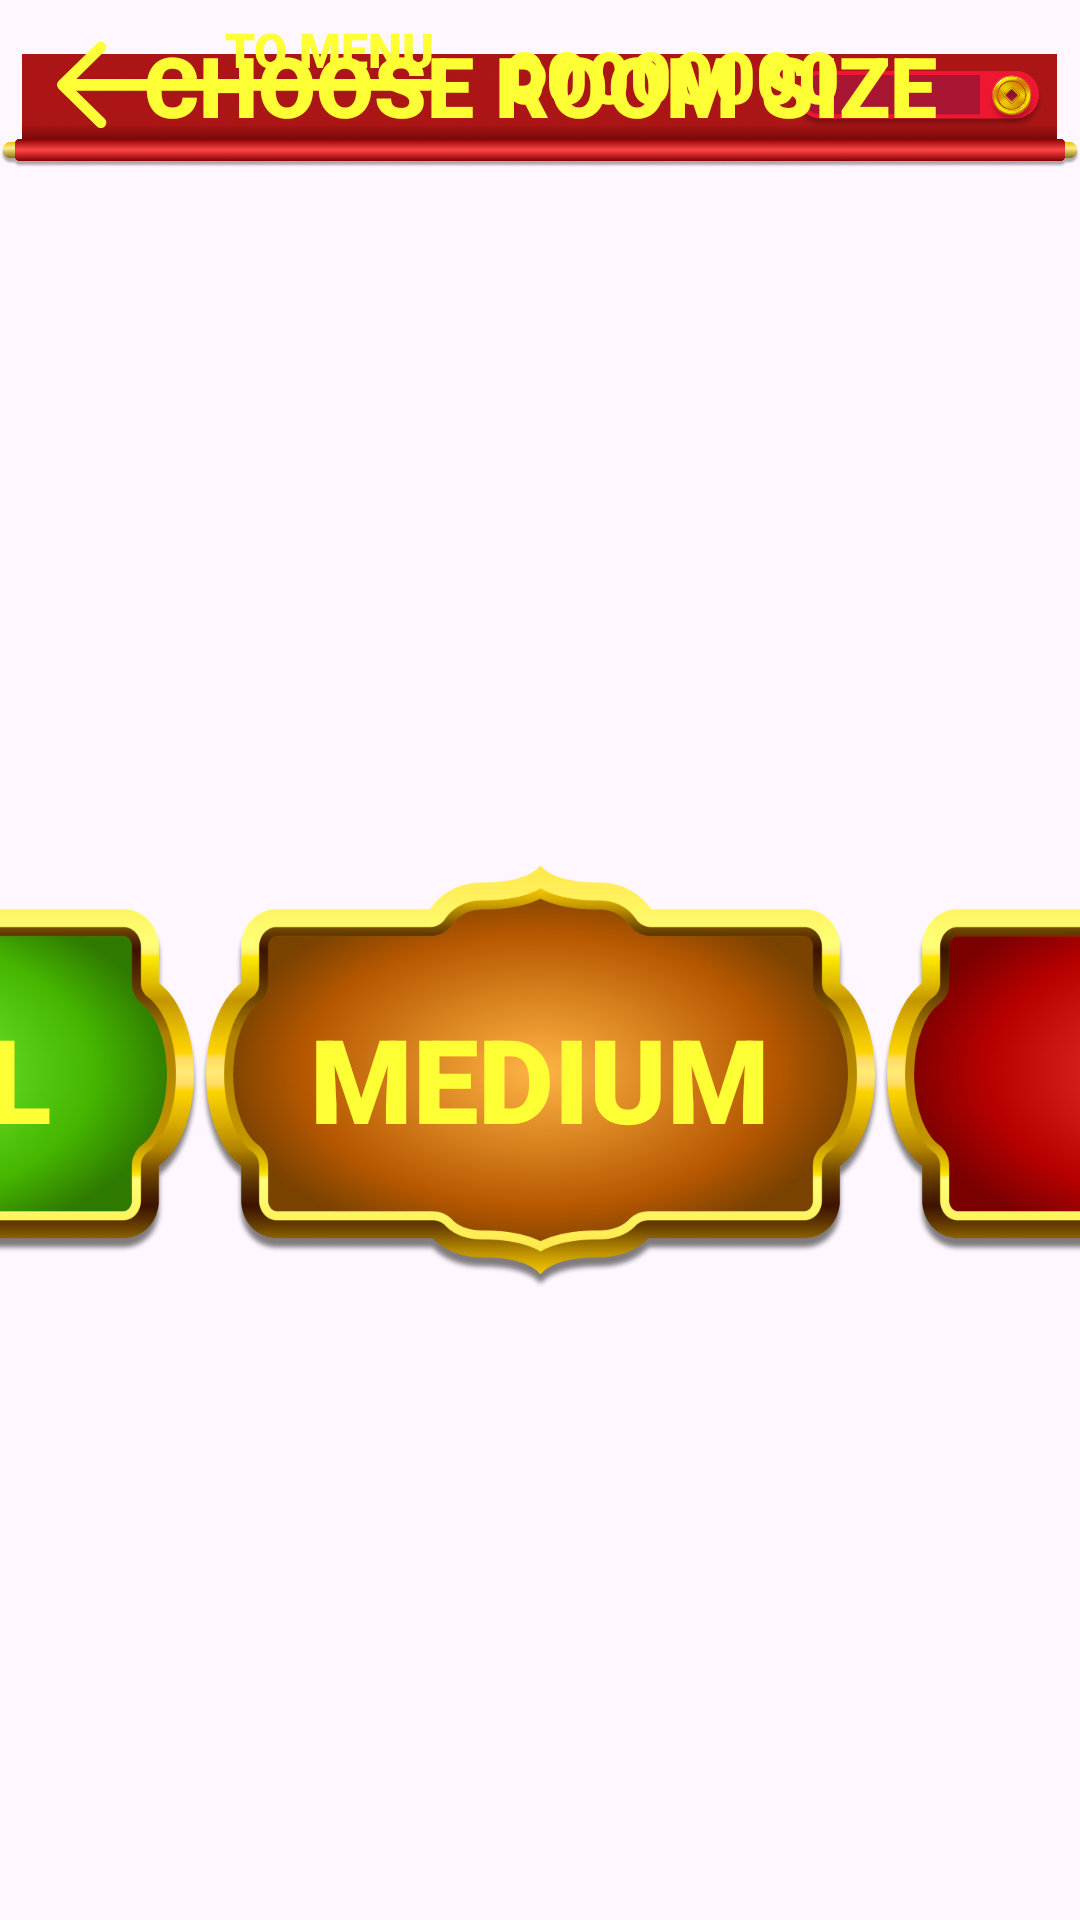

Write the Android layout XML for this screen, with the resource values it uses.
<!-- AndroidManifest.xml: application theme Theme.AiGame -->
<!-- res/layout/fragment_difficulty.xml -->
<?xml version="1.0" encoding="utf-8"?>
<androidx.constraintlayout.widget.ConstraintLayout xmlns:android="http://schemas.android.com/apk/res/android"
    xmlns:app="http://schemas.android.com/apk/res-auto"
    xmlns:tools="http://schemas.android.com/tools"
    android:layout_width="match_parent"
    android:layout_height="match_parent"
    android:background="@drawable/icon_background_castle"
    tools:context=".ui.difficulty.DifficultyFragment">


    <TextView
        android:id="@+id/tvDifficultyMoney"
        android:layout_width="wrap_content"
        android:layout_height="wrap_content"
        android:layout_marginEnd="80dp"
        android:layout_marginBottom="37dp"
        android:fontFamily="sans-serif-black"
        android:text="@string/_00000000"
        android:textColor="@color/yellow"
        android:textSize="24sp"
        app:layout_constraintBottom_toBottomOf="@+id/imageView8"
        app:layout_constraintEnd_toEndOf="@+id/imageView8" />

    <TextView
        android:id="@+id/textView9"
        android:layout_width="wrap_content"
        android:layout_height="wrap_content"
        android:layout_marginEnd="4dp"
        android:layout_marginBottom="-14dp"
        android:fontFamily="sans-serif-black"
        android:text="@string/to_menu"
        android:textColor="@color/yellow"
        android:textSize="16sp"
        app:layout_constraintBottom_toTopOf="@+id/btnDifficultyBack"
        app:layout_constraintEnd_toEndOf="@+id/btnDifficultyBack" />

    <TextView
        android:id="@+id/textView10"
        android:layout_width="wrap_content"
        android:layout_height="wrap_content"
        android:layout_marginBottom="17dp"
        android:fontFamily="sans-serif-black"
        android:text="@string/choose_room_size"
        android:textColor="@color/yellow"
        android:textSize="28sp"
        app:layout_constraintBottom_toBottomOf="@+id/imageView8"
        app:layout_constraintEnd_toEndOf="@+id/imageView8"
        app:layout_constraintStart_toStartOf="@+id/imageView8"
        app:layout_constraintTop_toTopOf="@+id/imageView8" />

    <TextView
        android:id="@+id/textView11"
        android:layout_width="wrap_content"
        android:layout_height="wrap_content"
        android:fontFamily="sans-serif-black"
        android:text="@string/small"
        android:textColor="@color/yellow"
        android:textSize="39sp"
        android:translationZ="1dp"
        app:layout_constraintBottom_toBottomOf="@+id/btnDifficultySmallRoom"
        app:layout_constraintEnd_toEndOf="@+id/btnDifficultySmallRoom"
        app:layout_constraintStart_toStartOf="@+id/btnDifficultySmallRoom"
        app:layout_constraintTop_toTopOf="@+id/btnDifficultySmallRoom" />

    <TextView
        android:id="@+id/textView12"
        android:layout_width="wrap_content"
        android:layout_height="wrap_content"
        android:fontFamily="sans-serif-black"
        android:text="@string/medium"
        android:textColor="@color/yellow"
        android:textSize="39sp"
        android:translationZ="1dp"
        app:layout_constraintBottom_toBottomOf="@+id/btnDifficultySmallRoom"
        app:layout_constraintEnd_toEndOf="@+id/btnDifficultyMediumRoom"
        app:layout_constraintStart_toStartOf="@+id/btnDifficultyMediumRoom"
        app:layout_constraintTop_toTopOf="@+id/btnDifficultySmallRoom" />

    <ImageView
        android:id="@+id/imageView8"
        android:layout_width="wrap_content"
        android:layout_height="wrap_content"
        android:layout_marginTop="-5dp"
        android:src="@drawable/icon_up_bar"
        android:translationZ="-2dp"
        app:layout_constraintEnd_toEndOf="parent"
        app:layout_constraintStart_toStartOf="parent"
        app:layout_constraintTop_toTopOf="parent" />

    <ImageView
        android:id="@+id/btnDifficultyBack"
        android:layout_width="wrap_content"
        android:layout_height="wrap_content"
        android:layout_marginStart="15dp"
        android:layout_marginBottom="14dp"
        android:src="@drawable/icon_back_to_menu"
        app:layout_constraintBottom_toBottomOf="@+id/imageView8"
        app:layout_constraintStart_toStartOf="@+id/imageView8"
        app:layout_constraintTop_toTopOf="parent" />

    <ImageView
        android:id="@+id/btnDifficultySmallRoom"
        android:layout_width="wrap_content"
        android:layout_height="wrap_content"
        android:layout_marginStart="28dp"
        android:src="@drawable/icon_button_difficulty_small"
        app:layout_constraintBottom_toBottomOf="parent"
        app:layout_constraintEnd_toStartOf="@+id/btnDifficultyMediumRoom"
        app:layout_constraintHorizontal_bias="0.5"
        app:layout_constraintStart_toStartOf="parent"
        app:layout_constraintTop_toBottomOf="@+id/imageView8" />

    <ImageView
        android:id="@+id/btnDifficultyMediumRoom"
        android:layout_width="wrap_content"
        android:layout_height="wrap_content"
        android:src="@drawable/icon_button_difficulty_medium"
        app:layout_constraintBottom_toBottomOf="@+id/btnDifficultySmallRoom"
        app:layout_constraintEnd_toStartOf="@+id/btnDifficultyBigRoom"
        app:layout_constraintHorizontal_bias="0.5"
        app:layout_constraintStart_toEndOf="@+id/btnDifficultySmallRoom"
        app:layout_constraintTop_toTopOf="@+id/btnDifficultySmallRoom" />

    <TextView
        android:id="@+id/textView13"
        android:layout_width="wrap_content"
        android:layout_height="wrap_content"
        android:fontFamily="sans-serif-black"
        android:text="@string/big"
        android:textColor="@color/yellow"
        android:textSize="39sp"
        android:translationZ="1dp"
        app:layout_constraintBottom_toBottomOf="@+id/btnDifficultySmallRoom"
        app:layout_constraintEnd_toEndOf="@+id/btnDifficultyBigRoom"
        app:layout_constraintStart_toStartOf="@+id/btnDifficultyBigRoom"
        app:layout_constraintTop_toTopOf="@+id/btnDifficultySmallRoom" />

    <ImageView
        android:id="@+id/btnDifficultyBigRoom"
        android:layout_width="wrap_content"
        android:layout_height="wrap_content"
        android:layout_marginEnd="28dp"
        android:src="@drawable/icon_button_difficulty_big"
        app:layout_constraintBottom_toBottomOf="@+id/btnDifficultyMediumRoom"
        app:layout_constraintEnd_toEndOf="parent"
        app:layout_constraintHorizontal_bias="0.5"
        app:layout_constraintStart_toEndOf="@+id/btnDifficultyMediumRoom"
        app:layout_constraintTop_toTopOf="@+id/btnDifficultyMediumRoom" />
</androidx.constraintlayout.widget.ConstraintLayout>
<!-- resources referenced by this layout -->
<resources>
  <color name="yellow">#FFFF35</color>
  <!-- drawable icon_back_to_menu (drawable) -->
  <vector xmlns:android="http://schemas.android.com/apk/res/android"
      android:width="134dp"
      android:height="37dp"
      android:viewportWidth="134"
      android:viewportHeight="37">
    <path
        android:pathData="M6.29,12.68L128.04,12.68A1.96,1.96 0,0 1,130 14.64L130,14.64A1.96,1.96 0,0 1,128.04 16.6L6.29,16.6A1.96,1.96 0,0 1,4.33 14.64L4.33,14.64A1.96,1.96 0,0 1,6.29 12.68z"
        android:fillColor="#FFFF35"/>
    <path
        android:pathData="M19.92,0.81C20.64,1.51 20.64,2.65 19.92,3.35L8.41,14.64L19.92,25.94C20.64,26.64 20.64,27.77 19.92,28.47C19.21,29.18 18.05,29.18 17.33,28.47L4.54,15.91C3.82,15.21 3.82,14.07 4.54,13.37L17.33,0.81C18.05,0.11 19.21,0.11 19.92,0.81Z"
        android:fillColor="#FFFF35"
        android:fillType="evenOdd"/>
  </vector>
  <!-- drawable icon_button_difficulty_big: png bitmap (drawable-xxxhdpi, 253158 bytes) -->
  <!-- drawable icon_button_difficulty_medium: png bitmap (drawable-xxxhdpi, 302938 bytes) -->
  <!-- drawable icon_button_difficulty_small: png bitmap (drawable-xxxhdpi, 304472 bytes) -->
  <!-- drawable icon_up_bar: png bitmap (drawable-xxxhdpi, 153893 bytes) -->
  <string name="_00000000">00000000</string>
  <string name="big">BIG</string>
  <string name="choose_room_size">CHOOSE ROOM SIZE</string>
  <string name="medium">MEDIUM</string>
  <string name="small">SMALL</string>
  <string name="to_menu">TO MENU</string>
  <style name="Theme.AiGame" parent="Base.Theme.AiGame" />
  <style name="Base.Theme.AiGame" parent="Theme.Material3.DayNight.NoActionBar">
          <item name="android:windowFullscreen">true</item>
          
          
      </style>
</resources>
